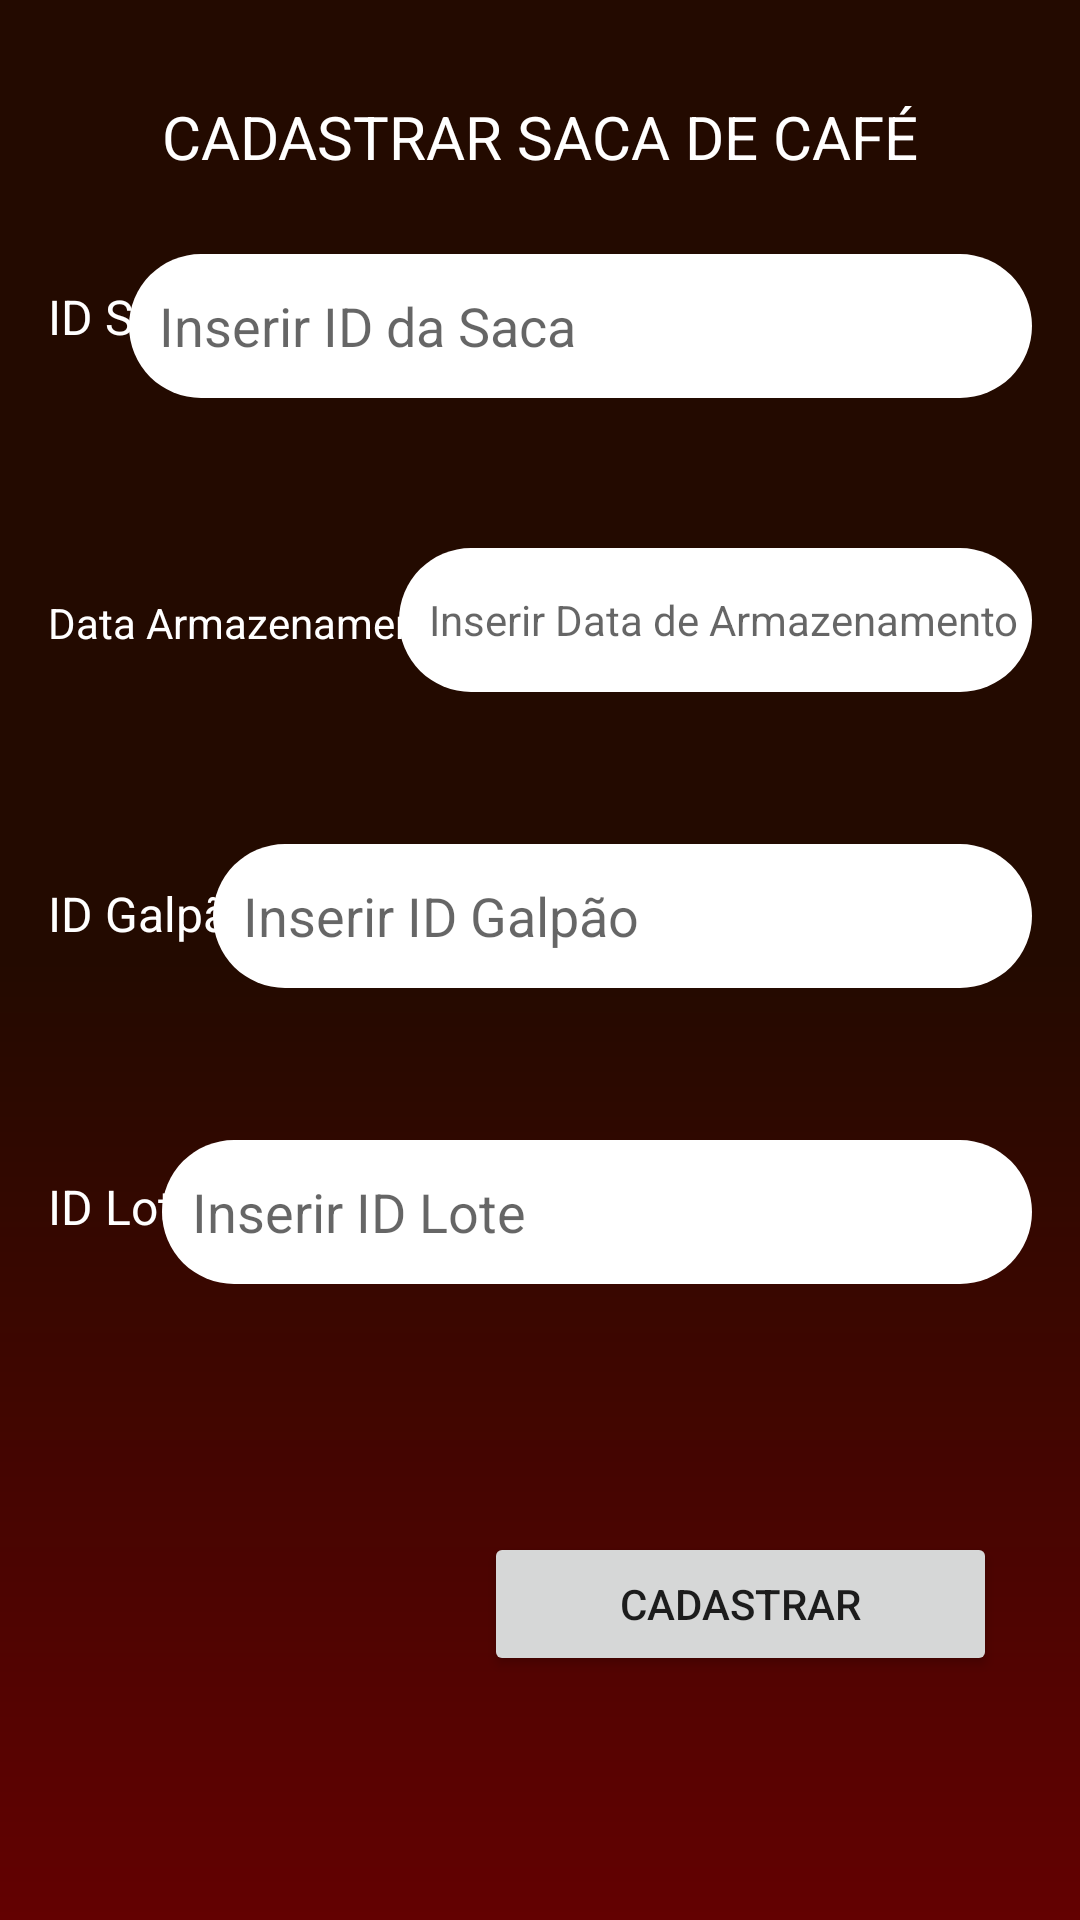

This screen was rendered from an Android layout file. Write that file and the resources it references.
<!-- AndroidManifest.xml: application theme Theme.SCoTL -->
<!-- res/layout/activity_coffee_bag_register_menu.xml -->
<?xml version="1.0" encoding="utf-8"?>
<androidx.constraintlayout.widget.ConstraintLayout xmlns:android="http://schemas.android.com/apk/res/android"
    xmlns:app="http://schemas.android.com/apk/res-auto"
    xmlns:tools="http://schemas.android.com/tools"
    android:layout_width="match_parent"
    android:layout_height="match_parent"
    android:background="@drawable/gradient"
    tools:context=".CoffeeBagRegisterMenu">


    <TextView
        android:id="@+id/textView3"
        android:layout_width="wrap_content"
        android:layout_height="wrap_content"
        android:layout_marginTop="32dp"
        android:text="CADASTRAR SACA DE CAFÉ"
        android:textAlignment="center"
        android:textColor="#FFFFFF"
        android:textSize="20sp"
        app:layout_constraintBottom_toBottomOf="parent"
        app:layout_constraintEnd_toEndOf="parent"
        app:layout_constraintStart_toStartOf="parent"
        app:layout_constraintTop_toTopOf="parent"
        app:layout_constraintVertical_bias="0.0" />

    <TextView
        android:id="@+id/textView5"
        android:layout_width="wrap_content"
        android:layout_height="wrap_content"
        android:layout_marginStart="16dp"
        android:layout_marginTop="76dp"
        android:text="Data Armazenamento"
        android:textColor="#FFFFFF"
        android:textSize="14sp"
        app:layout_constraintBottom_toBottomOf="parent"
        app:layout_constraintEnd_toEndOf="parent"
        app:layout_constraintHorizontal_bias="0.0"
        app:layout_constraintStart_toStartOf="parent"
        app:layout_constraintTop_toBottomOf="@+id/textView4"
        app:layout_constraintVertical_bias="0.013" />

    <TextView
        android:id="@+id/textView6"
        android:layout_width="wrap_content"
        android:layout_height="wrap_content"
        android:layout_marginStart="16dp"
        android:layout_marginTop="76dp"
        android:text="ID Galpão"
        android:textColor="#FFFFFF"
        android:textSize="16sp"
        app:layout_constraintBottom_toBottomOf="parent"
        app:layout_constraintEnd_toEndOf="parent"
        app:layout_constraintHorizontal_bias="0.0"
        app:layout_constraintStart_toStartOf="parent"
        app:layout_constraintTop_toBottomOf="@+id/textView5"
        app:layout_constraintVertical_bias="0.002" />

    <TextView
        android:id="@+id/textView7"
        android:layout_width="wrap_content"
        android:layout_height="wrap_content"
        android:layout_marginStart="16dp"
        android:layout_marginTop="76dp"
        android:text="ID Lote"
        android:textColor="#FFFFFF"
        android:textSize="16sp"
        app:layout_constraintBottom_toBottomOf="parent"
        app:layout_constraintEnd_toEndOf="parent"
        app:layout_constraintHorizontal_bias="0.0"
        app:layout_constraintStart_toStartOf="parent"
        app:layout_constraintTop_toBottomOf="@+id/textView6"
        app:layout_constraintVertical_bias="0.0" />

    <TextView
        android:id="@+id/textView4"
        android:layout_width="wrap_content"
        android:layout_height="wrap_content"
        android:layout_marginStart="16dp"
        android:text="ID Saca"
        android:textColor="#FFFFFF"
        android:textSize="16sp"
        app:layout_constraintBottom_toBottomOf="parent"
        app:layout_constraintEnd_toEndOf="parent"
        app:layout_constraintHorizontal_bias="0.0"
        app:layout_constraintStart_toStartOf="parent"
        app:layout_constraintTop_toTopOf="parent"
        app:layout_constraintVertical_bias="0.153" />

    <EditText
        android:id="@+id/id_coffeebag_et"
        android:layout_width="301dp"
        android:layout_height="48dp"
        android:layout_marginEnd="16dp"
        android:background="@drawable/round_text"
        android:ems="10"
        android:hint="Inserir ID da Saca"
        android:inputType="textPersonName"
        android:minHeight="48dp"
        android:paddingStart="10dp"
        app:layout_constraintBottom_toBottomOf="parent"
        app:layout_constraintEnd_toEndOf="parent"
        app:layout_constraintHorizontal_bias="1.0"
        app:layout_constraintStart_toEndOf="@+id/textView4"
        app:layout_constraintTop_toTopOf="parent"
        app:layout_constraintVertical_bias="0.143" />

    <EditText
        android:id="@+id/date_storage_et"
        android:layout_width="211dp"
        android:layout_height="48dp"
        android:layout_marginTop="50dp"
        android:background="@drawable/round_text"
        android:ems="10"
        android:hint="Inserir Data de Armazenamento"
        android:inputType="textPersonName"
        android:minHeight="48dp"
        android:paddingStart="10dp"
        android:textSize="14sp"
        app:layout_constraintBottom_toBottomOf="parent"
        app:layout_constraintEnd_toEndOf="@+id/id_coffeebag_et"
        app:layout_constraintHorizontal_bias="1.0"
        app:layout_constraintStart_toEndOf="@+id/textView5"
        app:layout_constraintTop_toBottomOf="@+id/id_coffeebag_et"
        app:layout_constraintVertical_bias="0.0" />

    <EditText
        android:id="@+id/id_warehouse_et"
        android:layout_width="273dp"
        android:layout_height="48dp"
        android:layout_marginTop="50dp"
        android:background="@drawable/round_text"
        android:ems="10"
        android:hint="Inserir ID Galpão"
        android:inputType="textPersonName"
        android:minHeight="48dp"
        android:paddingStart="10dp"
        app:layout_constraintBottom_toBottomOf="parent"
        app:layout_constraintEnd_toEndOf="@+id/date_storage_et"
        app:layout_constraintHorizontal_bias="1.0"
        app:layout_constraintStart_toEndOf="@+id/textView6"
        app:layout_constraintTop_toBottomOf="@+id/date_storage_et"
        app:layout_constraintVertical_bias="0.002" />

    <EditText
        android:id="@+id/id_batch_et"
        android:layout_width="290dp"
        android:layout_height="48dp"
        android:layout_marginTop="50dp"
        android:background="@drawable/round_text"
        android:ems="10"
        android:hint="Inserir ID Lote"
        android:inputType="textPersonName"
        android:minHeight="48dp"
        android:paddingStart="10dp"
        app:layout_constraintBottom_toBottomOf="parent"
        app:layout_constraintEnd_toEndOf="@+id/id_warehouse_et"
        app:layout_constraintHorizontal_bias="1.0"
        app:layout_constraintStart_toEndOf="@+id/textView7"
        app:layout_constraintTop_toBottomOf="@+id/id_warehouse_et"
        app:layout_constraintVertical_bias="0.003" />

    <Button
        android:id="@+id/cadastrar_button"
        android:layout_width="171dp"
        android:layout_height="48dp"
        android:text="cadastrar"
        app:layout_constraintBottom_toBottomOf="parent"
        app:layout_constraintEnd_toEndOf="parent"
        app:layout_constraintHorizontal_bias="0.854"
        app:layout_constraintStart_toStartOf="parent"
        app:layout_constraintTop_toBottomOf="@+id/id_batch_et"
        app:layout_constraintVertical_bias="0.504" />

</androidx.constraintlayout.widget.ConstraintLayout>
<!-- resources referenced by this layout -->
<resources>
  <!-- drawable gradient (drawable) -->
  <?xml version="1.0" encoding="utf-8"?>
  <shape xmlns:android="http://schemas.android.com/apk/res/android">
      <gradient
          android:type="linear"
          android:angle="270"
          android:startColor="#230A00"
          android:centerColor="#230A00"
          android:endColor="#630101"
          />
  </shape>
  <!-- drawable round_text (drawable) -->
  <?xml version="1.0" encoding="utf-8"?>
  <shape xmlns:android="http://schemas.android.com/apk/res/android"
      android:shape="rectangle">
  
          <solid android:color="#ffff"/>
          <corners android:radius="25dp"/>
  </shape>
  <style name="Theme.SCoTL" parent="Theme.MaterialComponents.DayNight.DarkActionBar">
          
          <item name="colorPrimary">@color/purple_500</item>
          <item name="colorPrimaryVariant">@color/purple_700</item>
          <item name="colorOnPrimary">@color/white</item>
          
          <item name="colorSecondary">@color/teal_200</item>
          <item name="colorSecondaryVariant">@color/teal_700</item>
          <item name="colorOnSecondary">@color/black</item>
          
          <item name="android:statusBarColor" tools:targetApi="l">?attr/colorPrimaryVariant</item>
          
      </style>
  <!-- not gathered from this repository: default colours our renderer supplied (Android Studio template values) -->
  <color name="purple_500">#FF6200EE</color>
  <color name="purple_700">#FF3700B3</color>
  <color name="teal_200">#FF03DAC5</color>
  <color name="teal_700">#FF018786</color>
  <color name="black">#FF000000</color>
  <color name="white">#FFFFFFFF</color>
</resources>
